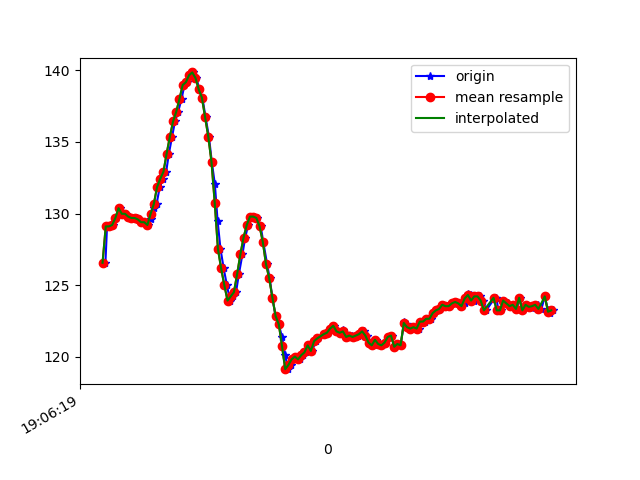

Source data for this figure (header and first rows):
1618772779298, 1468463212417621, 126.5625, -265.91797, -79.19922
1618772779308, 1468463224809270, 129.1, -264.6, -80.86
1618772779329, 1468463243854564, 129.1, -264.5, -80.76
1618772779346, 1468463262716730, 129.2, -264.3, -81.54
1618772779367, 1468463281975673, 129.7, -264.5, -80.47
1618772779388, 1468463301051488, 130.4, -264.2, -80.57
1618772779406, 1468463320096781, 130, -264.1, -81.25
1618772779427, 1468463339142075, 130, -264.5, -81.25
1618772779445, 1468463358217890, 129.8, -263.9, -81.54
1618772779473, 1468463381200432, 129.7, -263.5, -80.47
1618772779493, 1468463396674733, 129.7, -263.7, -80.96
1618772779508, 1468463416177846, 129.6, -263.9, -80.18
1618772779523, 1468463435040012, 129.4, -263.6, -80.08
1618772779541, 1468463454756774, 129.4, -263.4, -79.79
1618772779561, 1468463473679982, 129.2, -261.6, -80.08
1618772779581, 1468463492847361, 129.6, -260, -79.88
1618772779598, 1468463511770569, 130.4, -257.9, -78.32
1618772779617, 1468463531212640, 130.7, -254.6, -78.03
1618772779637, 1468463550135848, 131.8, -249.8, -75.68
1618772779656, 1468463569333749, 132.4, -243.4, -72.46
1618772779677, 1468463588348521, 132.9, -238.3, -69.04
1618772779694, 1468463607607464, 134.2, -233.6, -63.87
1618772779714, 1468463626805364, 135.4, -229.6, -59.67
1618772779732, 1468463645881179, 136.4, -226, -55.08
1618772779752, 1468463664865430, 137.1, -222.8, -48.93
1618772779773, 1468463684124372, 138, -220.8, -41.11
1618772779791, 1468463703627486, 139, -220.2, -32.91
1618772779808, 1468463722489651, 139.2, -221, -25.88
1618772779827, 1468463741595988, 139.6, -222.3, -20.61
1618772779847, 1468463760519196, 139.8, -223.8, -17.58
1618772779866, 1468463779991788, 139.5, -225.3, -14.75
1618772779884, 1468463799006560, 138.7, -226.6, -13.67
1618772779903, 1468463818112896, 138.1, -227.7, -13.09
1618772779923, 1468463837127669, 136.7, -227, -13.38
1618772779944, 1468463856508697, 135.4, -228.1, -13.09
1618772779962, 1468463875584512, 133.6, -228, -14.84
1618772779981, 1468463894477199, 132, -228.6, -15.43
1618772779998, 1468463913614056, 129.5, -228.7, -18.85
1618772780016, 1468463932567786, 127.5, -229.6, -20.61
1618772780036, 1468463951582558, 126.2, -229.4, -23.83
1618772780056, 1468463970566809, 125.0, -229.5, -27.25
1618772780076, 1468463989642624, 123.9, -228.7, -31.05
1618772780096, 1468464008810003, 124.2, -229.2, -35.74
1618772780113, 1468464027794254, 124.5, -229.3, -41.6
1618772780131, 1468464046809026, 125.8, -230.5, -48.73
1618772780153, 1468464065854320, 127.1, -231.4, -53.32
1618772780170, 1468464084899614, 128.3, -232.4, -56.84
1618772780189, 1468464103944907, 129.2, -234, -61.43
1618772780207, 1468464122990201, 129.8, -236.9, -64.16
1618772780227, 1468464142218622, 129.8, -239.5, -67.68
1618772780247, 1468464160989224, 129.7, -241.9, -68.95
1618772780267, 1468464180156603, 129.1, -244.1, -70.31
1618772780283, 1468464199232418, 128, -246, -71.48
1618772780307, 1468464218247190, 126.5, -247.9, -70.8
1618772780323, 1468464237384048, 125.5, -249.9, -72.56
1618772780340, 1468464256185171, 124.1, -253.4, -72.56
1618772780360, 1468464275383071, 122.9, -256.3, -74.22
1618772780380, 1468464294458886, 122.3, -259.6, -74.71
1618772780400, 1468464313565222, 121.4, -263.1, -74.71
1618772780419, 1468464332579994, 120.1, -266.2, -74.71
1618772780438, 1468464351686331, 119.1, -270.7, -75.59
... 85 more rows
